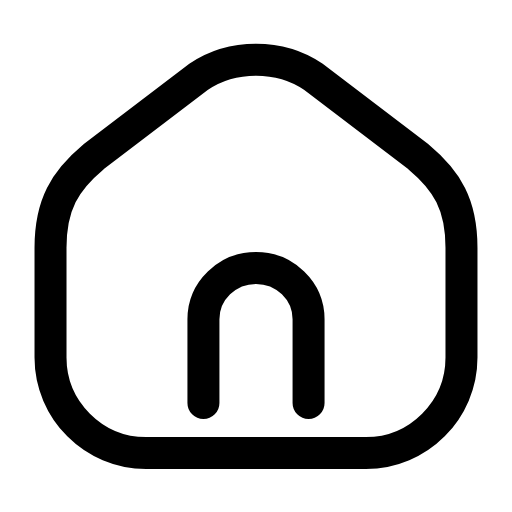
t = 0.00 s
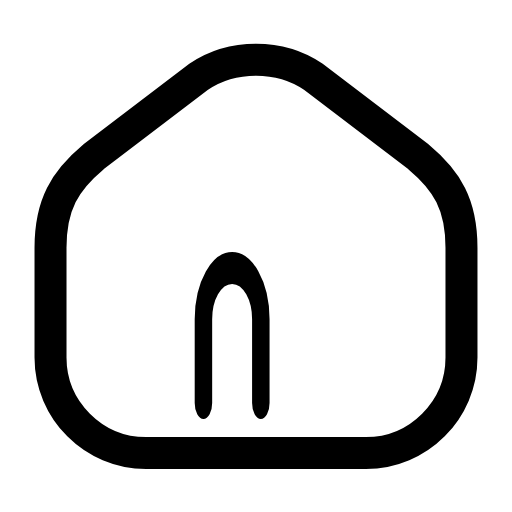
t = 0.26 s
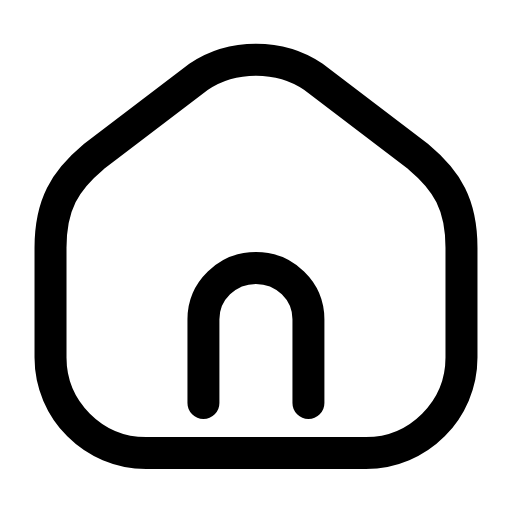
t = 0.53 s
t = 0.78 s: frame unchanged from t = 0.00 s, image omitted
t = 1.06 s: frame unchanged from t = 0.00 s, image omitted
t = 1.33 s: frame unchanged from t = 0.00 s, image omitted

The animated SVG that drew these frames (rendered in a browser with its animation timeline set to each time). Animation: 1 SMIL element (animateTransform=1); one cycle of 1.60 s, repeats indefinitely.

<svg xmlns="http://www.w3.org/2000/svg" width="24" height="24" viewBox="0 0 24 24" fill="none"><g transform="translate(-1.44 -2.28) scale(1.12)"><path stroke="currentColor" stroke-width="1.339" stroke-linecap="round" stroke-linejoin="round" fill="none" d="M3.4 12.4C3.4 10.6 4 9.6 5.2 8.6L9.6 5.25C11 4.3 13 4.3 14.4 5.25L18.8 8.6C20 9.6 20.6 10.6 20.6 12.4L20.6 17C20.6 19.2 18.8 21 16.6 21L7.4 21C5.2 21 3.4 19.2 3.4 17L3.4 12.4Z"></path><g transform="translate(9.8 18.9)"><g><animateTransform attributeName="transform" type="scale" values="1 1;1 1;0.45 1;1 1;1 1;1 1;1 1;0.45 1;1 1;1 1;1 1" keyTimes="0;0.135;0.2475;0.36;0.45;0.6;0.66;0.735;0.81;0.9;1" dur="1.6s" repeatCount="indefinite" calcMode="spline" keySplines="0.16 1 0.3 1;0.16 1 0.3 1;0.16 1 0.3 1;0.16 1 0.3 1;0.16 1 0.3 1;0.16 1 0.3 1;0.16 1 0.3 1;0.16 1 0.3 1;0.16 1 0.3 1;0.16 1 0.3 1"/><g transform="translate(-9.8 -18.9)"><g><path stroke="currentColor" stroke-width="1.339" stroke-linecap="round" stroke-linejoin="round" fill="none" d="M9.8 18.9L9.8 15.4C9.8 14.2 10.8 13.25 12 13.25C13.2 13.25 14.2 14.2 14.2 15.4L14.2 18.9"></path></g></g></g></g></g></svg>
